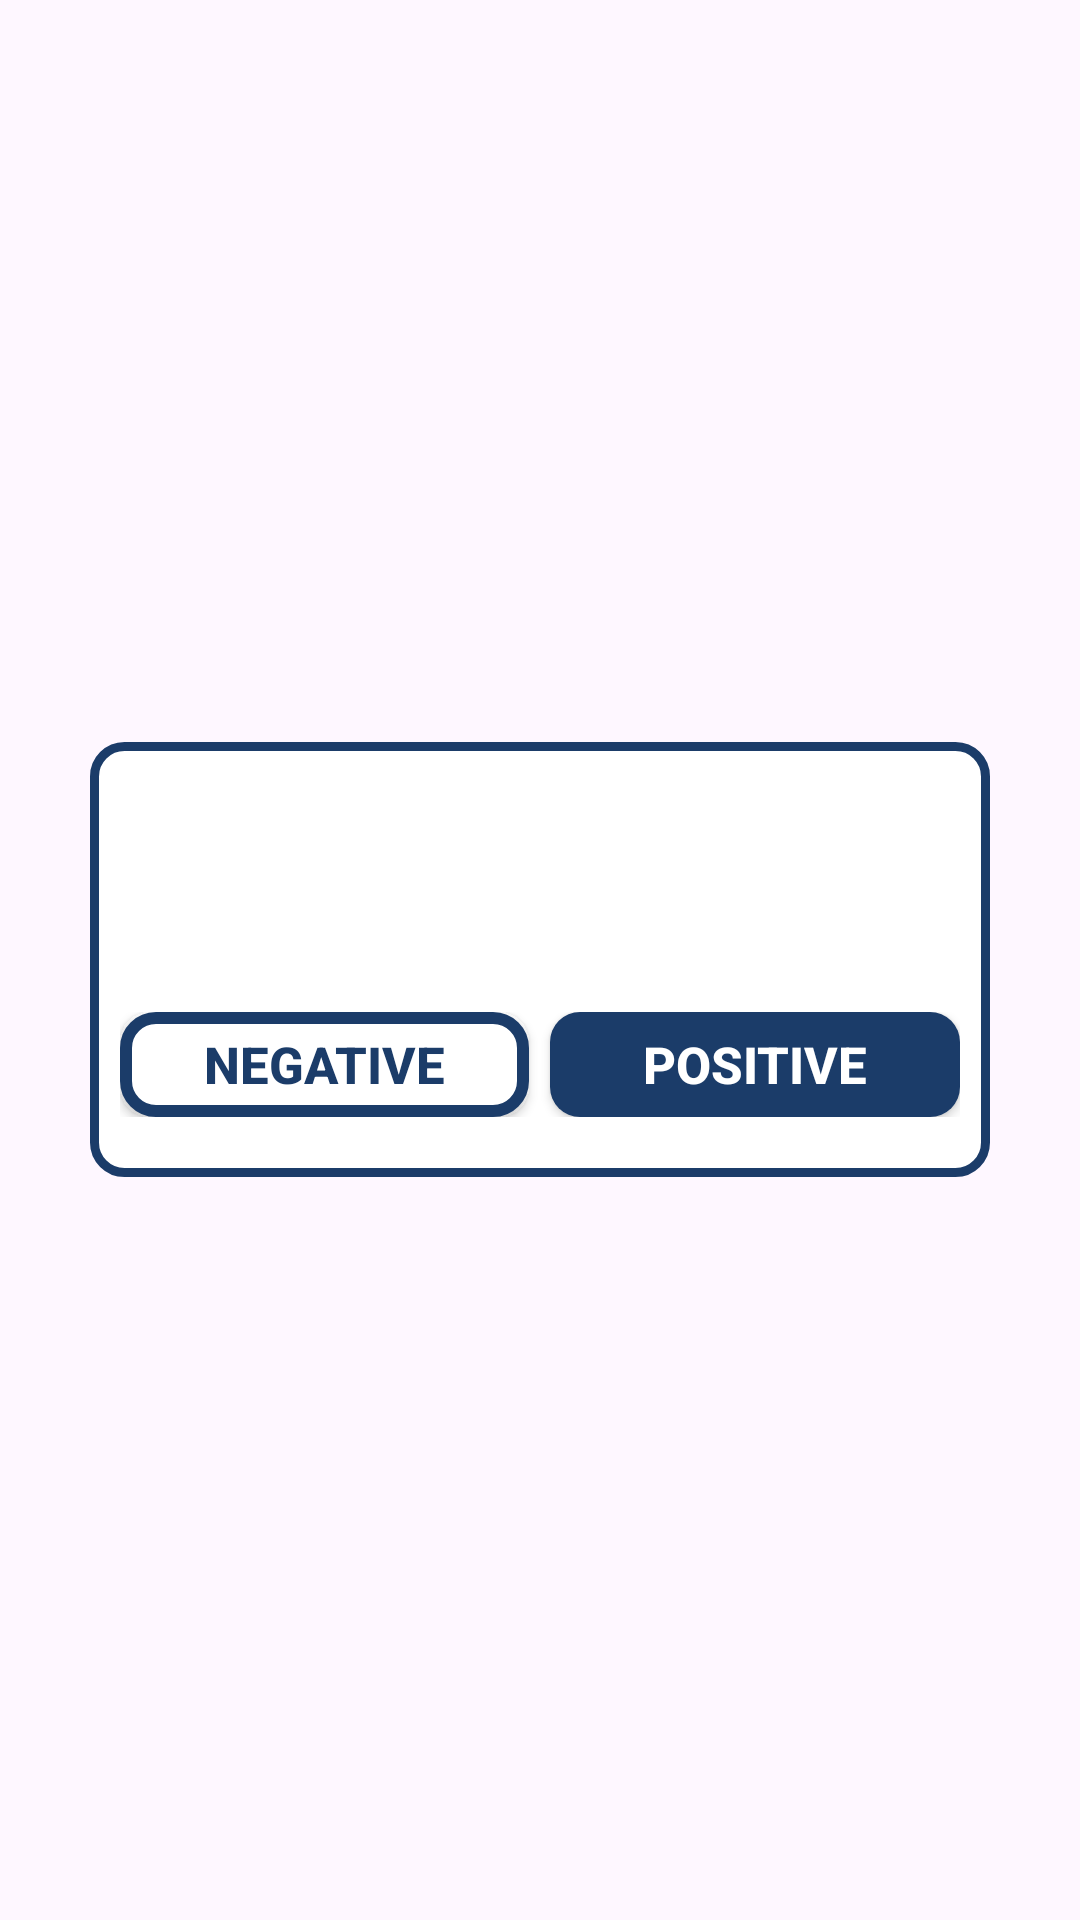

Layout XML and referenced resources for this Android screen:
<!-- AndroidManifest.xml: application theme Theme.Everymoment -->
<!-- res/layout/dialog_custom.xml -->
<?xml version="1.0" encoding="utf-8"?>
<LinearLayout xmlns:android="http://schemas.android.com/apk/res/android"
    xmlns:app="http://schemas.android.com/apk/res-auto"
    xmlns:tools="http://schemas.android.com/tools"
    android:layout_width="match_parent"
    android:layout_height="match_parent"
    android:gravity="center"
    android:minWidth="300dp"
    android:orientation="vertical">

    <LinearLayout
        android:layout_width="wrap_content"
        android:layout_height="wrap_content"
        android:background="@drawable/dialog_custom_background"
        android:minWidth="300dp"
        android:orientation="vertical"
        android:paddingStart="10dp"
        android:paddingTop="20dp"
        android:paddingEnd="10dp"
        android:paddingBottom="20dp">

        <TextView
            android:id="@+id/dialogMessage"
            android:layout_width="match_parent"
            android:layout_height="wrap_content"
            android:gravity="center"
            android:minHeight="50dp"
            android:textColor="@color/primary_color"
            android:textSize="17sp"
            android:textStyle="bold"
            tools:text="dialogMessage" />

        <LinearLayout
            android:layout_width="match_parent"
            android:layout_height="wrap_content"
            android:layout_marginTop="20dp"
            android:orientation="horizontal">

            <androidx.appcompat.widget.AppCompatButton
                android:id="@+id/negButton"
                android:layout_width="0dp"
                android:layout_height="35dp"
                android:layout_marginEnd="7dp"
                android:layout_weight="1"
                android:background="@drawable/dialog_negative_button"
                android:text="negative"
                android:textColor="@color/primary_color"
                android:textSize="17sp"
                android:textStyle="bold" />

            <androidx.appcompat.widget.AppCompatButton
                android:id="@+id/posButton"
                android:layout_width="0dp"
                android:layout_height="35dp"
                android:layout_weight="1"
                android:background="@drawable/dialog_positive_button"
                android:text="positive"
                android:textColor="@color/white"
                android:textSize="17sp"
                android:textStyle="bold" />

        </LinearLayout>
    </LinearLayout>

</LinearLayout>
<!-- resources referenced by this layout -->
<resources>
  <color name="primary_color">#FF1B3C69</color>
  <color name="white">#FFFFFFFF</color>
  <!-- drawable dialog_custom_background (drawable) -->
  <shape xmlns:android="http://schemas.android.com/apk/res/android">
      <solid android:color="#FFFFFF" />
      <corners android:radius="10dp" />
      <stroke
          android:width="3dp"
          android:color="@color/primary_color" />
  </shape>
  <!-- drawable dialog_negative_button (drawable) -->
  <?xml version="1.0" encoding="utf-8"?>
  <shape xmlns:android="http://schemas.android.com/apk/res/android"
      android:padding="10dp"
      android:shape="rectangle">
      <solid android:color="@color/white" />
      <stroke
          android:width="4dp"
          android:color="@color/primary_color" />
      <corners android:radius="10dp" />
  </shape>
  <!-- drawable dialog_positive_button (drawable) -->
  <?xml version="1.0" encoding="utf-8"?>
  <shape xmlns:android="http://schemas.android.com/apk/res/android"
      android:padding="10dp"
      android:shape="rectangle" >
      <solid android:color="@color/primary_color" />
      <corners android:radius="10dp" />
  </shape>
  <style name="Theme.Everymoment" parent="Base.Theme.Everymoment" />
  <style name="Base.Theme.Everymoment" parent="Theme.Material3.DayNight.NoActionBar">
          <item name="colorPrimary">@color/primary_color</item>
          <item name="switchStyle">@style/notificationToggleStyle</item>
      </style>
  <style name="notificationToggleStyle" parent="Widget.AppCompat.CompoundButton.Switch" />
</resources>
